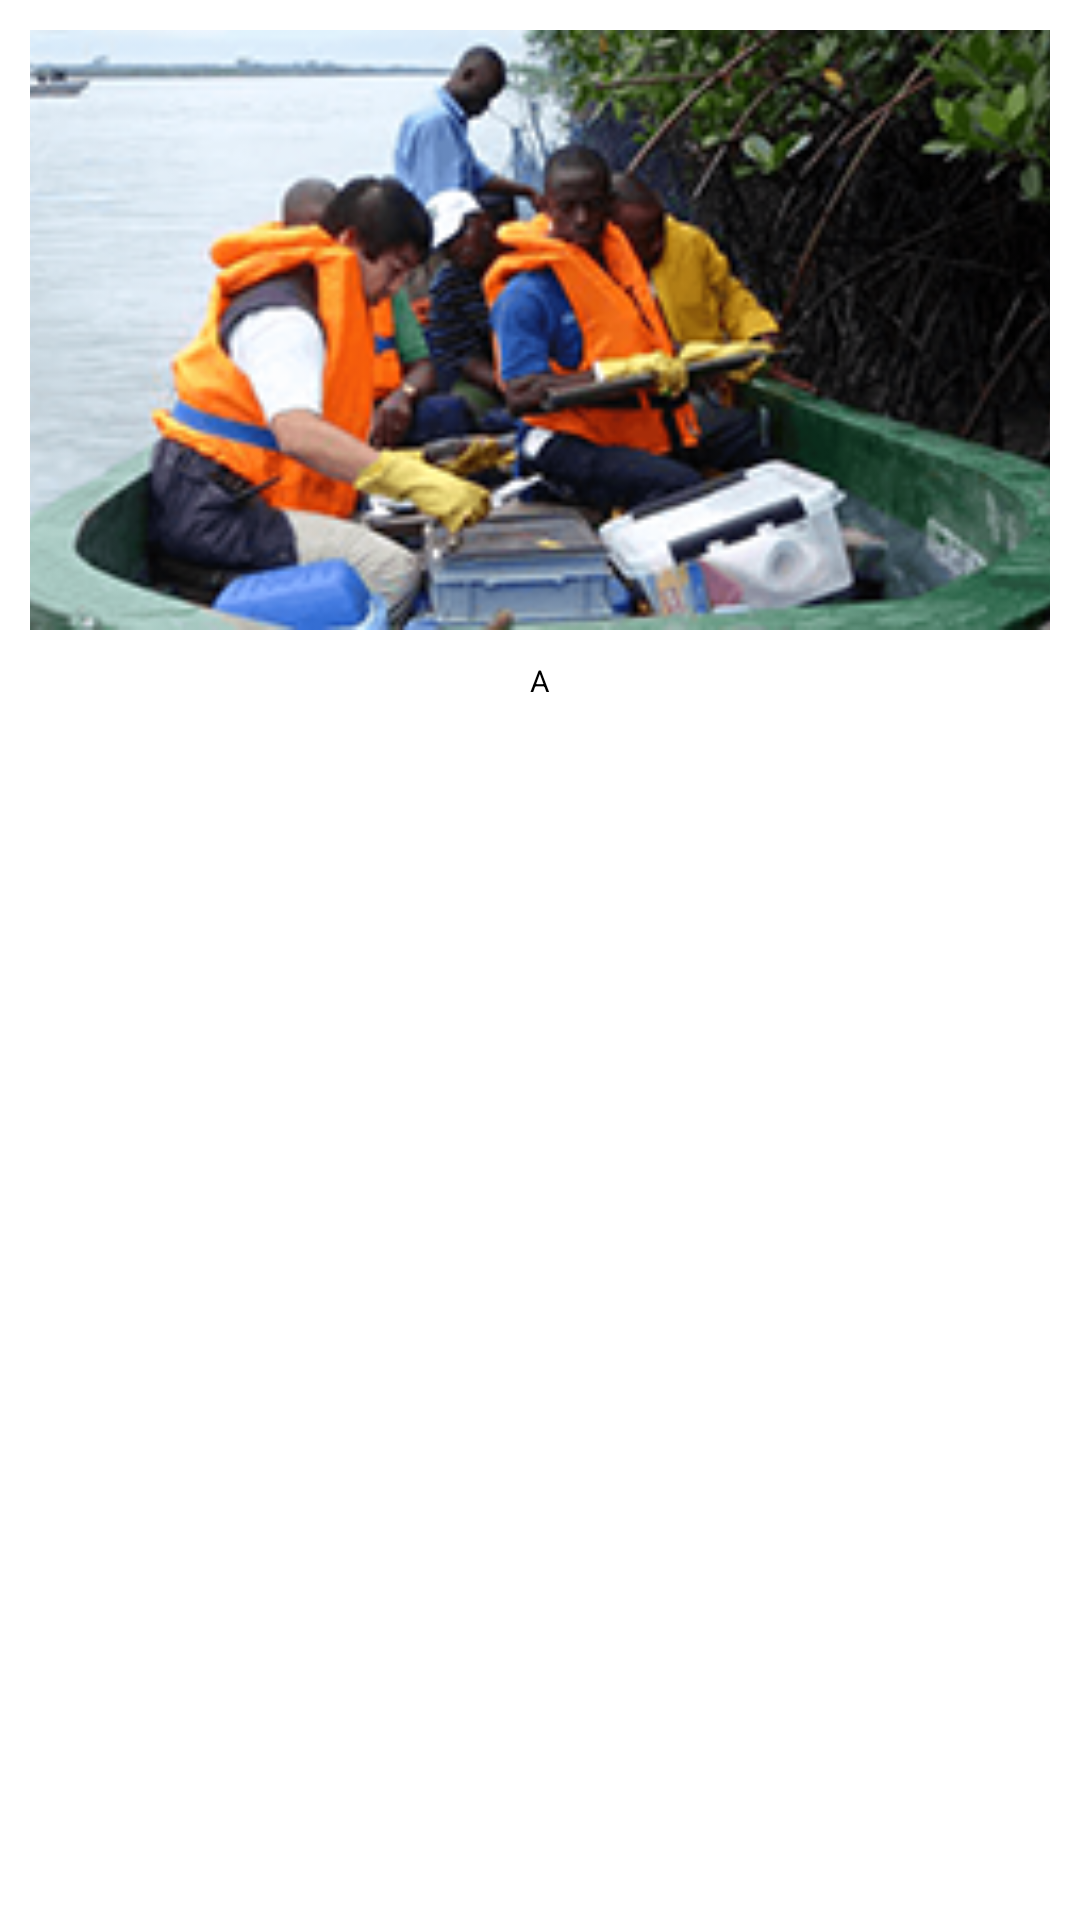

Layout XML and referenced resources for this Android screen:
<!-- AndroidManifest.xml: application theme Theme.Circular -->
<!-- res/layout/slider_dashboard.xml -->
<?xml version="1.0" encoding="utf-8"?>
<LinearLayout xmlns:android="http://schemas.android.com/apk/res/android"
    xmlns:tools="http://schemas.android.com/tools"
    android:layout_width="match_parent"
    android:layout_height="match_parent"
    android:orientation="vertical"
    android:padding="10dp">

    <ImageView
        android:id="@+id/iv_slider_dashboard"
        android:layout_width="match_parent"
        android:layout_height="200dp"
        android:src="@drawable/dummy_slide1"
        android:scaleType="centerCrop"/>

    <TextView
        android:id="@+id/tv_slider_dashboard"
        android:layout_width="wrap_content"
        android:layout_height="wrap_content"
        android:layout_marginTop="10dp"
        android:textSize="@dimen/fontsize_super_tiny"
        android:textColor="@android:color/black"
        android:text="A"
        android:layout_gravity="center_horizontal"
        android:textAlignment="center"/>
</LinearLayout>
<!-- resources referenced by this layout -->
<resources>
  <dimen name="fontsize_super_tiny">10sp</dimen>
  <!-- drawable dummy_slide1: png bitmap (drawable, 121808 bytes) -->
  <style name="Theme.Circular" parent="Theme.MaterialComponents.DayNight.DarkActionBar">
          
          <item name="colorPrimary">@color/white</item>
          <item name="colorPrimaryVariant">@color/purple_700</item>
          <item name="colorOnPrimary">@color/white</item>
          
          <item name="colorSecondary">@color/teal_200</item>
          <item name="colorSecondaryVariant">@color/teal_700</item>
          <item name="colorOnSecondary">@color/black</item>
          
          <item name="android:statusBarColor" tools:targetApi="l">?attr/colorPrimaryVariant</item>
          
      </style>
  <color name="white">#FFFFFFFF</color>
  <color name="purple_700">#FF017776</color>
  <color name="teal_200">#FF03DAC5</color>
  <color name="teal_700">#FF018786</color>
  <color name="black">#FF000000</color>
</resources>
